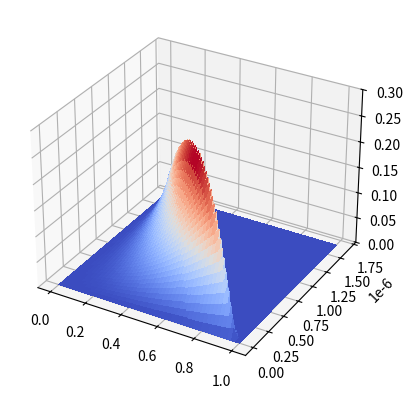

Write the Python code that produced this figure.
import matplotlib.pyplot as plt
from matplotlib import cm
from matplotlib.ticker import LinearLocator
import numpy as np

fig, ax = plt.subplots(subplot_kw={"projection": "3d"})

n = 600*(10**3)

# Make data.
W = np.linspace(2.0/n, 1, 50)
X = np.linspace(0, 1.0/n, 50)

W, X = np.meshgrid(W, X)
print(W, X)
#R = np.sqrt(W**2 + X**2)
#Z = np.sin(R)
Z1 = np.square(W)
#Z2 = np.square(W-2*X)/(1-(n+1)*X)
Z2 = np.square(W-2*X)
Z3 = 1-(n+1)*X
Z4 = np.divide(Z2, Z3)
Z = Z4 - Z1

print(np.max(Z))

def zero(x):
    return x if x > 0 else 0


for i in range(50):
    for j in range(50):
        w = W[i][j]
        x = X[i][j]
        if w < 2*x:
            Z[i][j] = 0
        if w > 1 - (n-1)*x:
            Z[i][j] = 0
        if Z[i][j] < 0:
            Z[i][j] = 0


#Z = np.vectorize(zero)(Z) 
print(Z)
print(np.max(Z))

ind = np.unravel_index(np.argmax(Z, axis=None), Z.shape)
print(ind, W[ind], X[ind], Z[ind])

#import pdb; pdb.set_trace()
#print(Z)

# Plot the surface.
surf = ax.plot_surface(W, X, Z, cmap=cm.coolwarm,
                       linewidth=0, antialiased=False)

# Customize the z axis.
ax.set_zlim(0, 0.3)
#ax.zaxis.set_major_locator(LinearLocator(10))
# A StrMethodFormatter is used automatically
ax.zaxis.set_major_formatter('{x:.02f}')

# Add a color bar which maps values to colors.
#fig.colorbar(surf, shrink=0.5, aspect=5)

plt.show()

